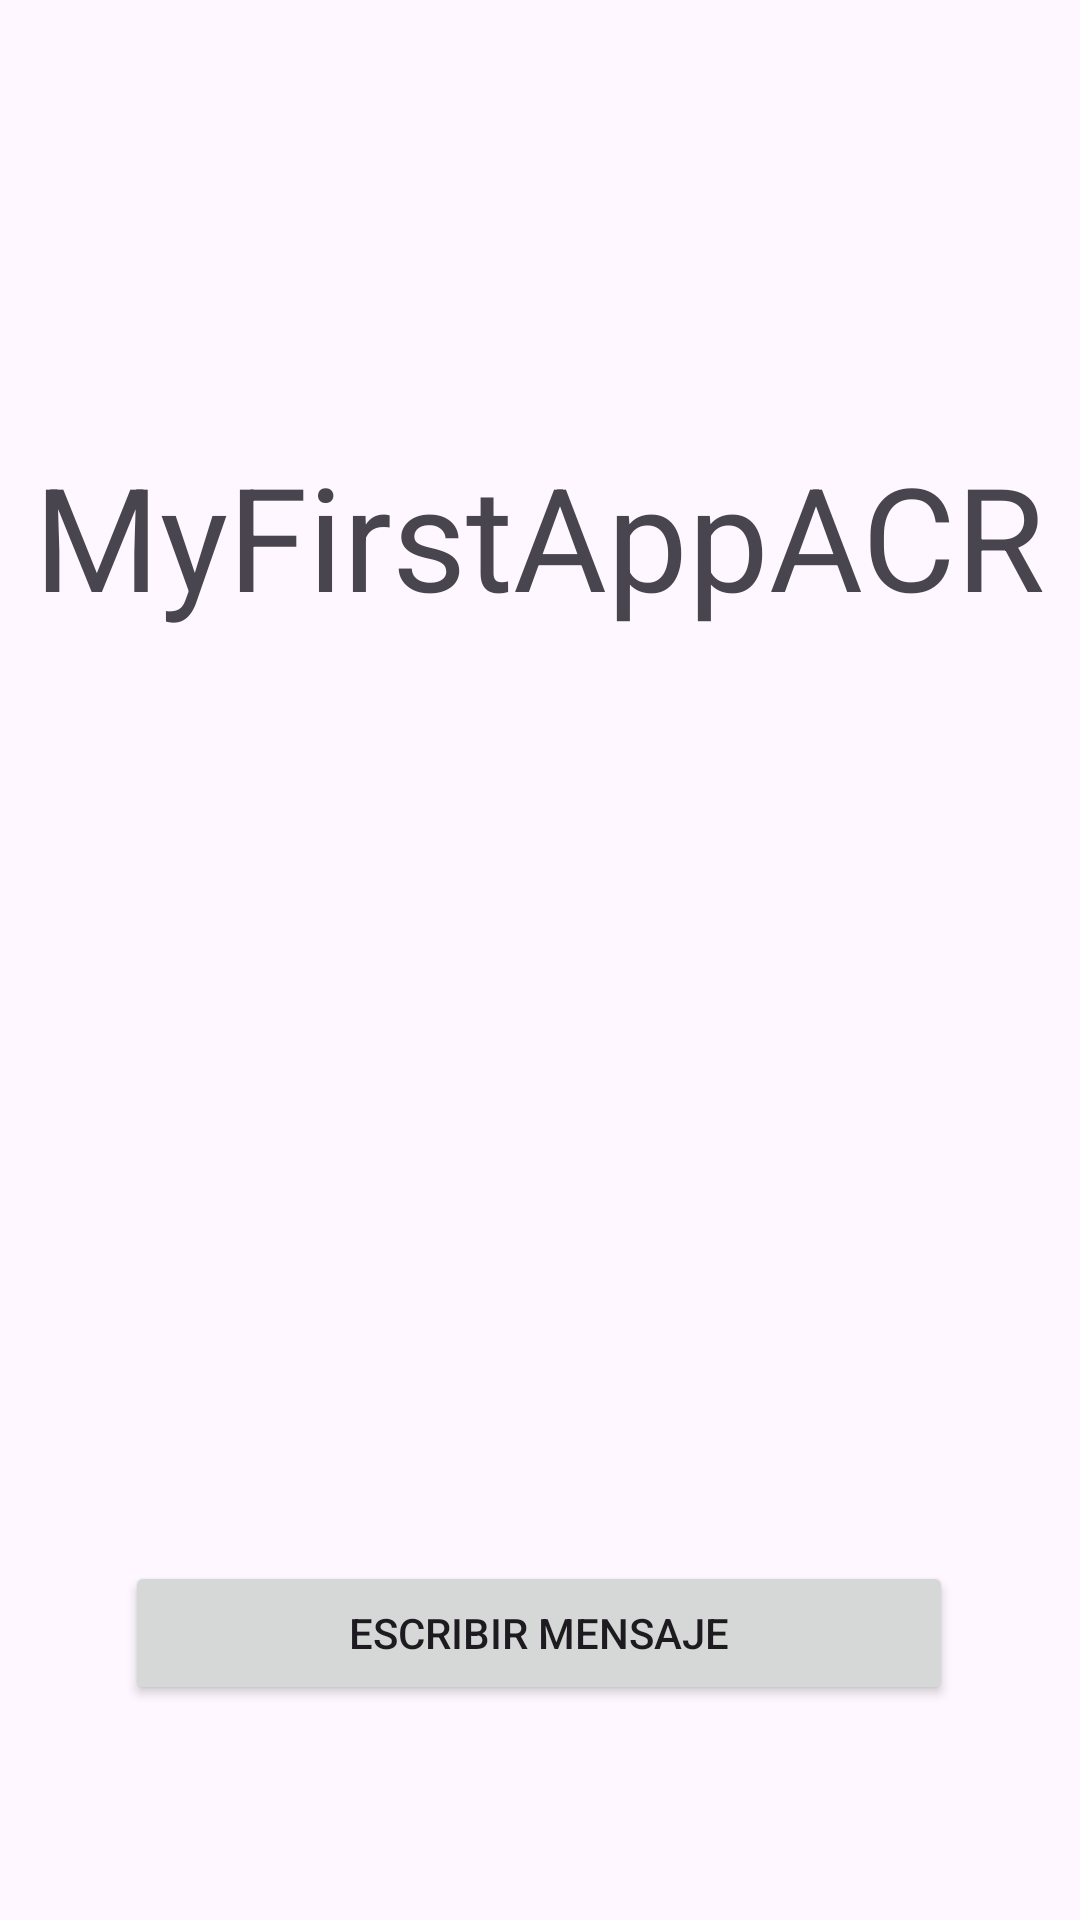

This screen was rendered from an Android layout file. Write that file and the resources it references.
<!-- AndroidManifest.xml: application theme Theme.MyFirstAppACR -->
<!-- res/layout/activity_main.xml -->
<?xml version="1.0" encoding="utf-8"?>
<androidx.constraintlayout.widget.ConstraintLayout xmlns:android="http://schemas.android.com/apk/res/android"
    xmlns:app="http://schemas.android.com/apk/res-auto"
    xmlns:tools="http://schemas.android.com/tools"
    android:id="@+id/main"
    android:layout_width="match_parent"
    android:layout_height="match_parent"
    tools:context=".MainActivity">

    <TextView
        android:id="@+id/tvMainTitle"
        android:layout_width="wrap_content"
        android:layout_height="wrap_content"
        android:text="@string/app_name"
        android:textSize="48sp"
        app:layout_constraintBottom_toBottomOf="parent"
        app:layout_constraintEnd_toEndOf="parent"
        app:layout_constraintStart_toStartOf="parent"
        app:layout_constraintTop_toTopOf="parent"
        app:layout_constraintVertical_bias="0.254" />

    <Button
        android:id="@+id/btnMainToSecond"
        android:layout_width="276dp"
        android:layout_height="48dp"
        android:text="@string/main_activity_button_text"
        app:layout_constraintBottom_toBottomOf="parent"
        app:layout_constraintEnd_toEndOf="parent"
        app:layout_constraintHorizontal_bias="0.496"
        app:layout_constraintStart_toStartOf="parent"
        app:layout_constraintTop_toTopOf="parent"
        app:layout_constraintVertical_bias="0.879" />

</androidx.constraintlayout.widget.ConstraintLayout>
<!-- resources referenced by this layout -->
<resources>
  <string name="app_name">MyFirstAppACR</string>
  <string name="main_activity_button_text">Escribir mensaje</string>
  <style name="Theme.MyFirstAppACR" parent="Base.Theme.MyFirstAppACR" />
  <style name="Base.Theme.MyFirstAppACR" parent="Theme.Material3.DayNight.NoActionBar">
          
          
      </style>
</resources>
